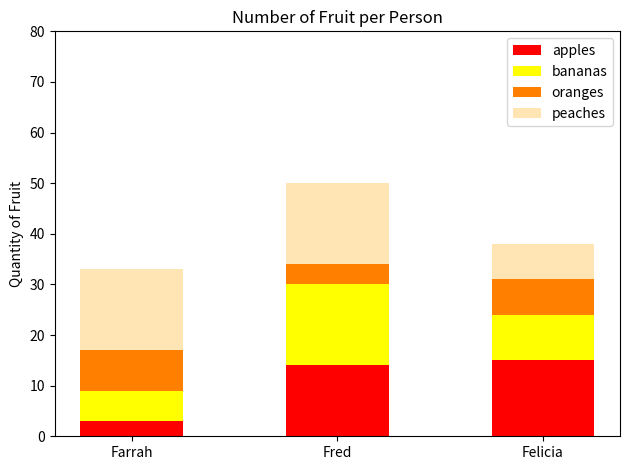

Here is the Python script that generated this plot:
#!/usr/bin/env python3
""" Module example for stacked bar graph """
import numpy as np
import matplotlib.pyplot as plt


def bars():
    """Plot a stacked bar graph:"""
    np.random.seed(5)
    fruit = np.random.randint(0, 20, (4, 3))
    plt.figure(figsize=(6.4, 4.8))
    t = np.arange(3)
    bar1 = plt.bar(t, fruit[0], 0.5, color='red')
    bar2 = plt.bar(t, fruit[1], 0.5,
                   color='yellow', bottom=fruit[0])
    bar3 = plt.bar(t, fruit[2], 0.5, color='#ff8000',
                   bottom=fruit[0]+fruit[1])
    bar4 = plt.bar(t, fruit[3], 0.5, color='#ffe5b4',
                   bottom=fruit[0]+fruit[1]+fruit[2])
    plt.ylabel('Quantity of Fruit')
    plt.title('Number of Fruit per Person')
    plt.xticks(t, ('Farrah', 'Fred', 'Felicia'))
    plt.yticks(np.arange(0, 81, 10))
    plt.ylim(0, 80)
    plt.legend((bar1, bar2, bar3, bar4),
               ('apples', 'bananas', 'oranges', 'peaches'))
    plt.tight_layout()
    plt.show()

bars()
